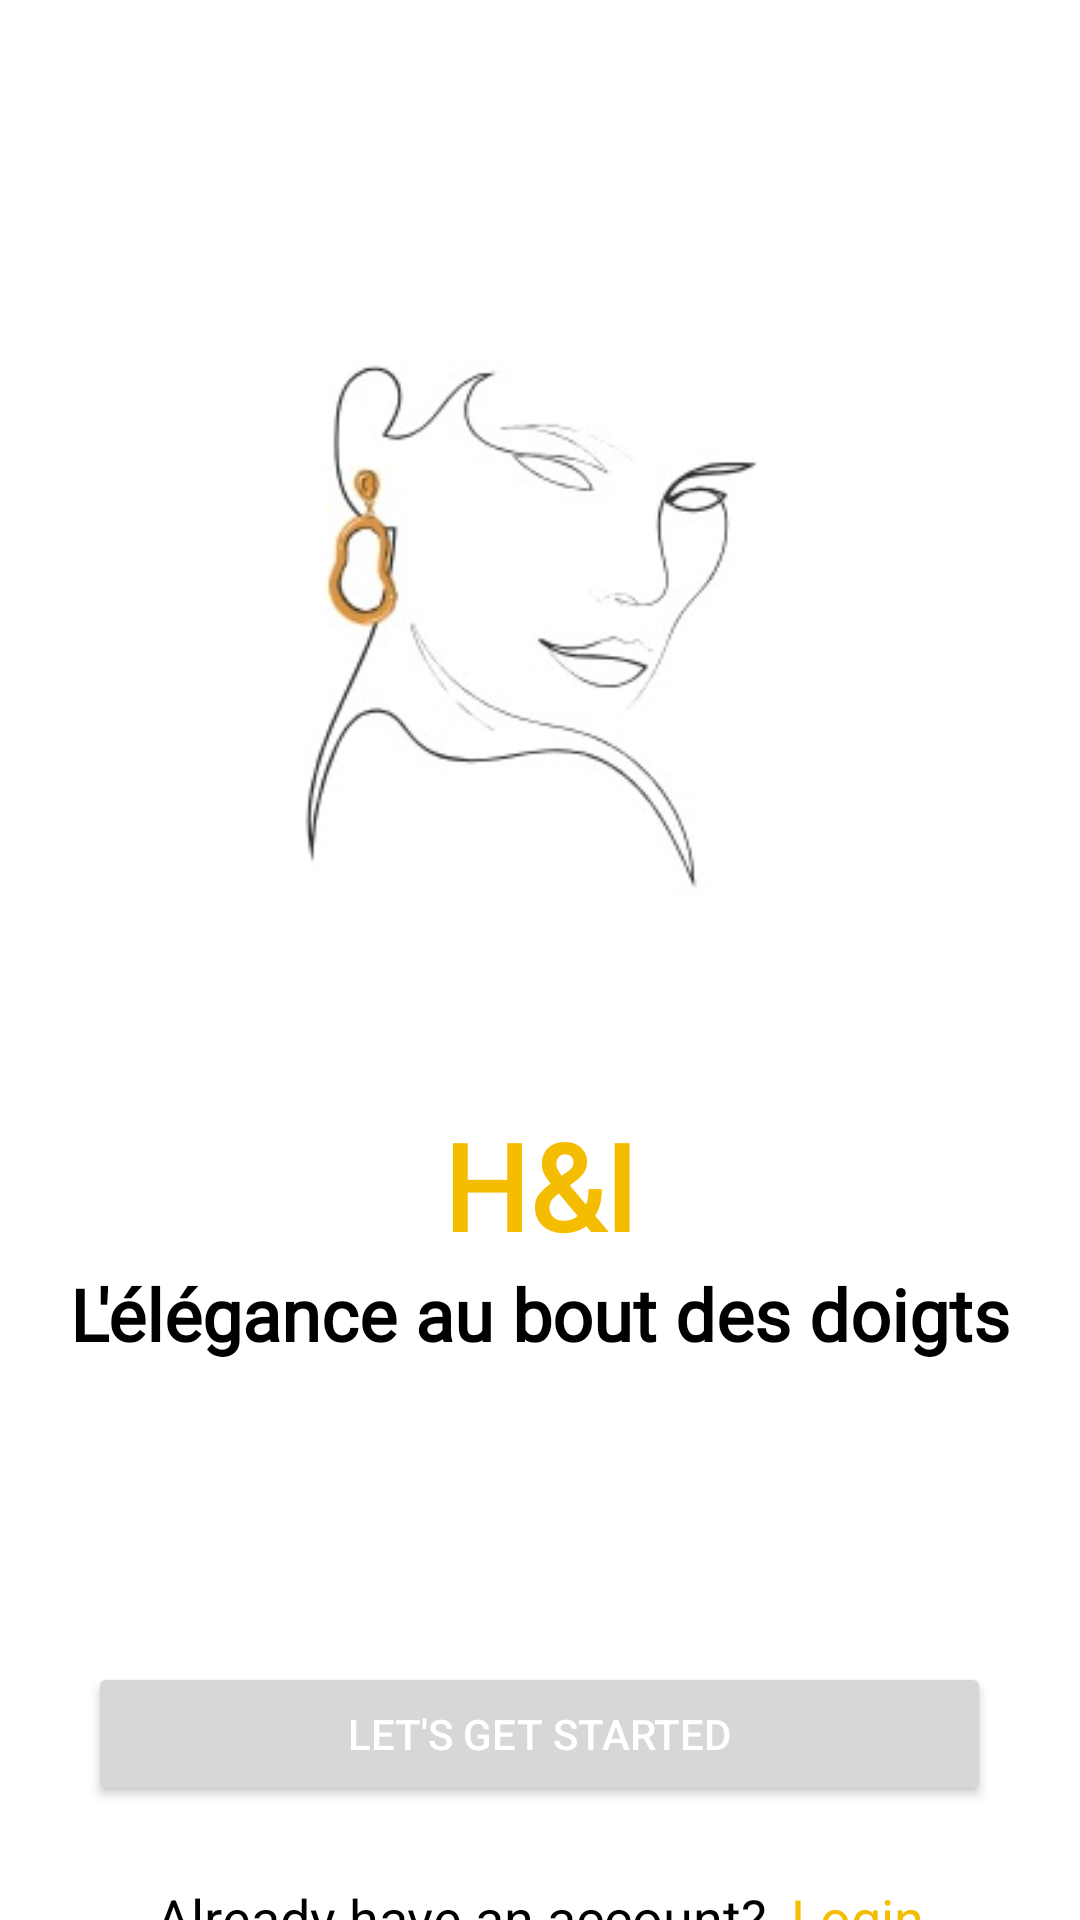

Produce the Android XML layout that renders to this screen, including the resource entries it uses.
<!-- AndroidManifest.xml: application theme AppTheme -->
<!-- res/layout/activity_intro.xml -->
<?xml version="1.0" encoding="utf-8"?>
<androidx.constraintlayout.widget.ConstraintLayout xmlns:android="http://schemas.android.com/apk/res/android"
    xmlns:app="http://schemas.android.com/apk/res-auto"
    xmlns:tools="http://schemas.android.com/tools"
    android:id="@+id/main"
    android:layout_width="match_parent"
    android:layout_height="match_parent"
    tools:context=".activity.IntroActivity"
    android:background="@color/white">

    <LinearLayout
        android:layout_width="match_parent"
        android:layout_height="wrap_content"
        android:background="@color/white"
        android:orientation="vertical"
        app:layout_constraintBottom_toBottomOf="parent"
        app:layout_constraintEnd_toEndOf="parent"
        app:layout_constraintStart_toStartOf="parent"
        app:layout_constraintTop_toTopOf="parent">

        <LinearLayout
            android:layout_width="match_parent"
            android:layout_height="wrap_content"
            android:layout_marginTop="30dp"
            android:orientation="vertical">

            <ImageView
                android:layout_width="251dp"
                android:layout_height="354dp"
                android:layout_gravity="center"
                android:src="@drawable/introimg" />

            <TextView
                android:layout_width="match_parent"
                android:layout_height="wrap_content"
                android:layout_marginTop="-16dp"
                android:fontFamily="@font/arizonia"
                android:gravity="center_horizontal"
                android:text="@string/app_name"
                android:textColor="@color/gold"
                android:textSize="40sp"
                android:textStyle="bold" />

            <TextView
                android:layout_width="match_parent"
                android:layout_height="wrap_content"
                android:fontFamily="@font/la_belle_aurore"
                android:gravity="center_horizontal"
                android:text="@string/slogan"
                android:textColor="@color/black"
                android:textSize="24sp"
                android:textStyle="bold" />
        </LinearLayout>

        <LinearLayout
            android:layout_width="match_parent"
            android:layout_height="wrap_content"
            android:orientation="vertical">

            <Button
                android:id="@+id/signIn"
                android:layout_width="301dp"
                android:layout_height="wrap_content"
                android:layout_gravity="center"
                android:layout_marginTop="100dp"
                android:text="@string/start"
                android:textColor="@color/white" />

            <LinearLayout
                android:layout_width="match_parent"
                android:layout_height="wrap_content"
                android:layout_marginTop="25dp"
                android:gravity="center"
                android:orientation="horizontal">

                <TextView
                    android:layout_width="wrap_content"
                    android:layout_height="wrap_content"
                    android:text="@string/QA"
                    android:textColor="@color/black"
                    android:textSize="18sp" />

                <TextView
                    android:id="@+id/signUp"
                    android:layout_width="wrap_content"
                    android:layout_height="wrap_content"
                    android:layout_marginStart="8dp"
                    android:autoLink="all"
                    android:clickable="true"
                    android:text="@string/login"
                    android:textColor="@color/gold"
                    android:textSize="18sp"
                    tools:ignore="TouchTargetSizeCheck" />
            </LinearLayout>
        </LinearLayout>
    </LinearLayout>

</androidx.constraintlayout.widget.ConstraintLayout>
<!-- resources referenced by this layout -->
<resources>
  <color name="black">#FF000000</color>
  <color name="gold">#F5BD02</color>
  <color name="white">#FFFFFFFF</color>
  <!-- drawable introimg: jpg bitmap (drawable, 8982 bytes) -->
  <string name="QA">Already have an account?</string>
  <string name="app_name">H&amp;I</string>
  <string name="login">Login</string>
  <string name="slogan">L\'élégance au bout des doigts</string>
  <string name="start">LET\'S GET STARTED</string>
  <style name="AppTheme" parent="Theme.MaterialComponents.Light.NoActionBar">
          <item name="colorPrimary">@color/gold</item>
          <item name="colorPrimaryDark">@color/lightGold</item>
          <item name="colorAccent">@color/grey</item>
      </style>
  <color name="lightGold">#ffcf40</color>
  <color name="grey">#808080</color>
</resources>
